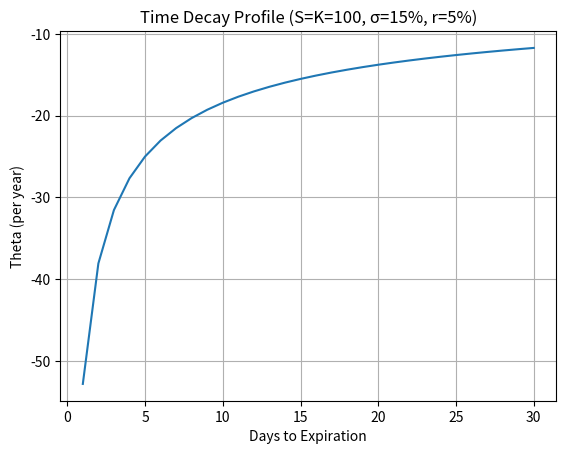

Reproduce this figure in Python.
"""
This is deep-seek formatted and I have a question regarding the range of delta difference.
good version thats working is at dd_ds.py this file is for reference
"""

import numpy as np
import pandas as pd
from scipy.stats import norm
import matplotlib.pyplot as plt

from typing import Tuple

class BSOption:
    def __init__(self, K: float, r: float, sigma: float, T: float, delta_t: float, mu: float = 0.07):
        self.K = K
        self.r = r
        self.sigma = sigma
        self.T = T
        self.delta_t = delta_t
        self.mu = mu
        self.sigma_d = sigma * np.sqrt(delta_t)

    @staticmethod
    def _calculate_d1(S: float, K: float, r: float, sigma: float, t: float) -> float:
        return (np.log(S / K) + (r + 0.5 * sigma**2) * t) / (sigma * np.sqrt(t))

    def _calculate_delta(self, S: float, t: float) -> float:
        d1_val = self._calculate_d1(S, self.K, self.r, self.sigma, t)
        return norm.cdf(d1_val)

    def _calculate_theta(self, S: float, t: float) -> float:
        """Calculate theta (time decay) for European call option."""
        if t <= 1e-6:
            return 0.0
        
        d1 = self._calculate_d1(S, self.K, self.r, self.sigma, t)
        d2 = d1 - self.sigma * np.sqrt(t)
        
        theta = (
            - (S * self.sigma * norm.pdf(d1)) / (2 * np.sqrt(t))
            - self.r * self.K * np.exp(-self.r * t) * norm.cdf(d2)
        )
        return theta

    def _calculate_charm(self, S: float, t: float) -> float:
        """Calculate the Charm (delta decay) for European call option."""
        if t <= 1e-6:
            return 0.0
        
        d1 = self._calculate_d1(S, self.K, self.r, self.sigma, t)
        tau = t
        
        n_d1 = norm.pdf(d1)
        term1 = (self.r + 0.5 * self.sigma**2) / (self.sigma * np.sqrt(tau))
        term2 = d1 / (2 * tau)
        
        return -n_d1 * (term1 - term2)


class OptionDeltaSimulator(BSOption):
    def simulate(self, initial_delta: float, N_MC: int = 100_000) -> pd.Series:
        d1_value = norm.ppf(initial_delta)
        S0 = self.K * np.exp(
            d1_value * self.sigma * np.sqrt(self.T)
            - (self.r + 0.5 * self.sigma**2) * self.T
        )
        print(f"Implied initial S0 from Δ0={initial_delta:.2f}: {S0:.3f}")

        RN = np.random.randn(N_MC, 1)
        S1 = S0 * np.exp(
            (self.mu - 0.5 * self.sigma**2) * self.delta_t
            + self.sigma * np.sqrt(self.delta_t) * RN
        ).squeeze()

        D0 = self._calculate_delta(S0, self.T)
        D1 = self._calculate_delta(S1, self.T - self.delta_t)
        delta_diff = D1 - D0

        sigma_thresholds = np.arange(-6, 6.05, 0.1)
        price_thresholds = S0 * (1 + sigma_thresholds * self.sigma_d)

        S1_expanded = S1.reshape(1, -1)
        thresholds_expanded = price_thresholds.reshape(-1, 1)
        
        neg_masks = (S1_expanded >= thresholds_expanded[sigma_thresholds < 0]) & (S1_expanded < S0)
        pos_masks = (S1_expanded <= thresholds_expanded[sigma_thresholds > 0]) & (S1_expanded > S0)

        all_masks = np.vstack([neg_masks, pos_masks])
        means = np.array([delta_diff[mask].mean() if np.any(mask) else np.nan for mask in all_masks])

        out = pd.Series(means, index=price_thresholds - S0, name='Delta Difference').sort_index().dropna()

        return out


class OptionDeltaCalc(BSOption):
    def calculate_theta_decay(self, S: float) -> Tuple[float, float]:
        theta_instant = self._calculate_theta(S, self.T)
        theta_decay = theta_instant * self.delta_t
        return theta_instant, theta_decay

    def calculate_charm(self, S: float, t: float) -> float:
        return self._calculate_charm(S, t)

    def calculate_charm_decay(self, S: float, t: float) -> Tuple[float, float]:
        charm_instant = self._calculate_charm(S, t)
        delta_change = charm_instant * self.delta_t
        return charm_instant, delta_change


if __name__ == "__main__":
    simulator = OptionDeltaCalc(K=100, r=0.05, sigma=1/100.0 * np.sqrt(252), T=5/252, delta_t=1/252)
    
    S0 = 100  
    theta_instant, theta_decay = simulator.calculate_theta_decay(S0)
    
    print(f"Instantaneous theta: {theta_instant:.4f} per year")
    print(f"Daily theta decay: {theta_decay:.6f} (absolute value)")
    print(f"Equivalent daily decay: {theta_decay/S0:.4%} of spot")

    days = np.linspace(1/252, 30/252, 30)
    thetas = [simulator._calculate_theta(S0, t) for t in days]
    
    plt.plot(days*252, thetas)
    plt.xlabel('Days to Expiration')
    plt.ylabel('Theta (per year)')
    plt.title('Time Decay Profile (S=K=100, σ=15%, r=5%)')
    plt.grid(True)
    plt.show()
